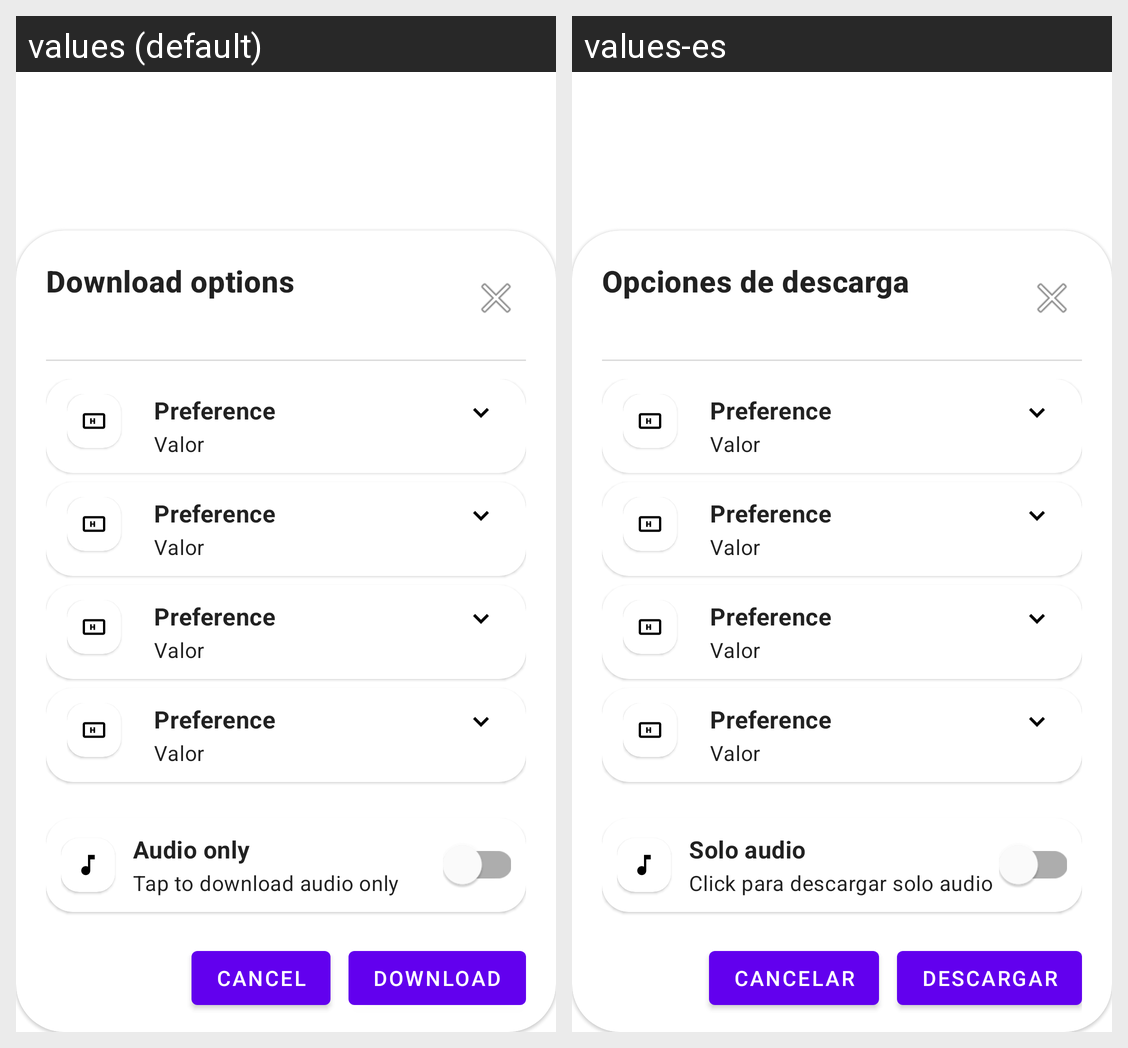

For this localized Android screen grid, give each drawn string resource with its value in every locale shown.
Android screen res/layout/overlay_manual_options.xml rendered under 2 locales, left to right: values (default), values-es. Device: Nexus 5 (rendered at 1080×1920; each locale shown at half size, 540×960, under a caption strip naming it); theme Theme.MaterialComponents.DayNight.NoActionBar.
Strings drawn on this screen, with the default value and each locale's value (text and hints the layout hard-codes, and strings that could not be matched under every locale, appear in the picture but are not listed):

share_overlay_title
  values: Download options
  values-es: Opciones de descarga

share_pref_title_only_audio
  values: Audio only
  values-es: Solo audio

share_pref_desc_only_audio
  values: Tap to download audio only
  values-es: Click para descargar solo audio

share_overlay_cancel
  values: Cancel
  values-es: Cancelar

share_overlay_confirm
  values: Download
  values-es: Descargar
